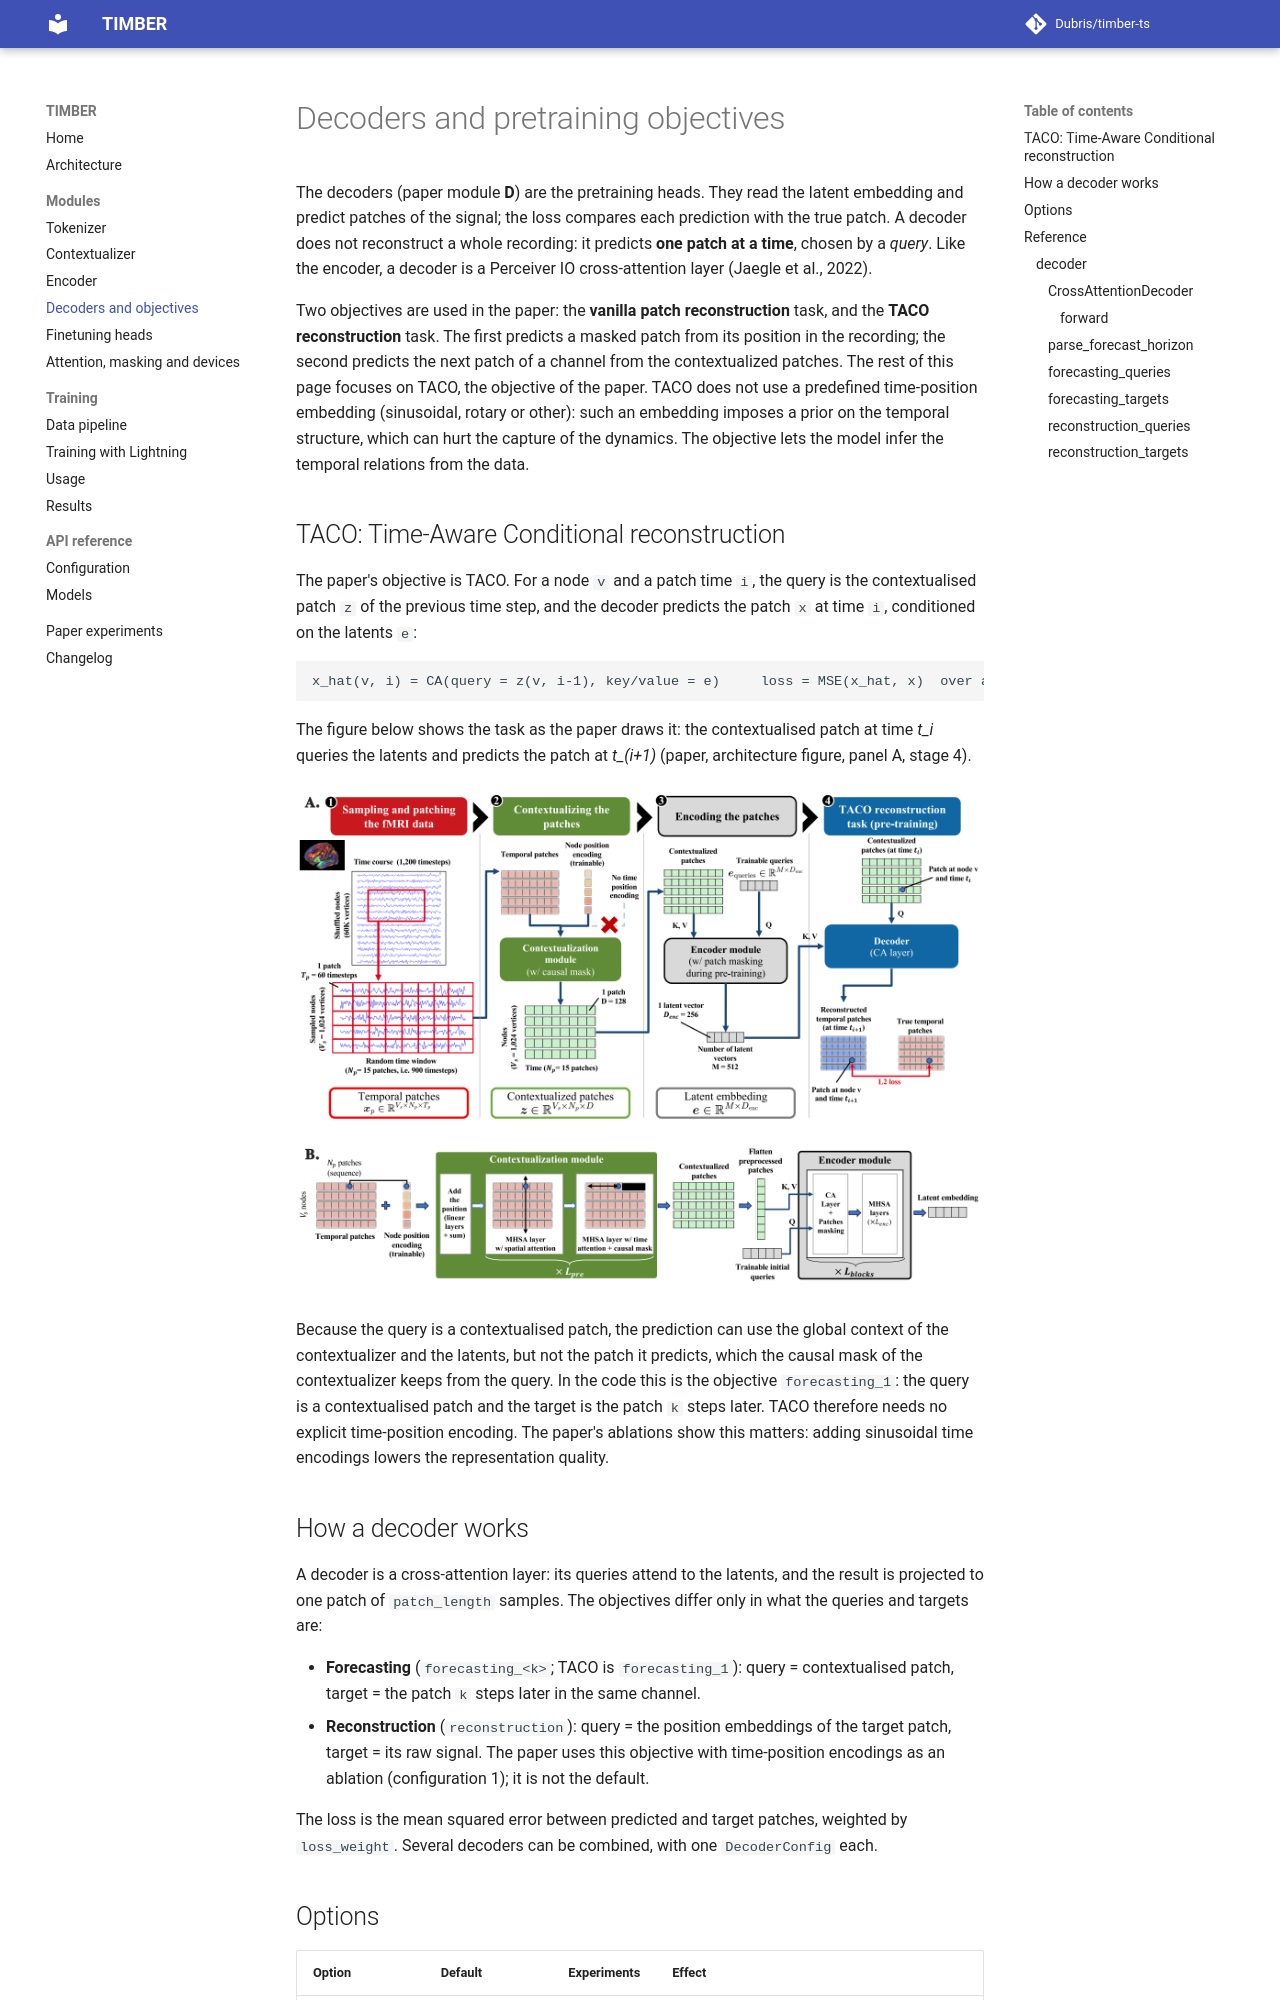

repository: Dubris/timber-ts · page: modules/decoder/index.html · generator: mkdocs

# Decoders and pretraining objectives

The decoders (paper module **D**) are the pretraining heads. They read the latent embedding and predict patches of the
signal; the loss compares each prediction with the true patch. A decoder does not reconstruct a whole recording: it
predicts **one patch at a time**, chosen by a *query*. Like the encoder, a decoder is a Perceiver IO cross-attention layer
(Jaegle et al., 2022).

Two objectives are used in the paper: the **vanilla patch reconstruction** task, and the **TACO reconstruction** task.
The first predicts a masked patch from its position in the recording; the second predicts the next patch of a channel
from the contextualized patches. The rest of this page focuses on TACO, the objective of the paper. TACO does not use a predefined time-position
embedding (sinusoidal, rotary or other): such an embedding imposes a prior on the temporal structure, which can hurt the
capture of the dynamics. The objective lets the model infer the temporal relations from the data.
